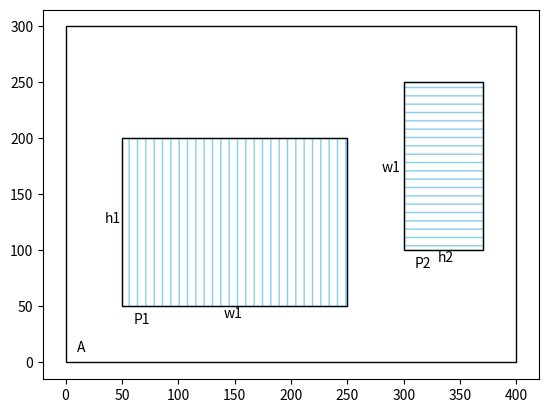

This chart was generated by the following Python code:
import random
import matplotlib.pyplot as plt
from matplotlib.patches import Rectangle

#random.seed(10)

def drawExample(maxX, maxY):
    fig, ax = plt.subplots()

    # Pravuganik koji predstavlja atlas u koji treba ubaciti slike
    ax.add_patch(Rectangle((0, 0), maxX, maxY, fill=False))
    plt.annotate('A', (10, 10))

    ax.add_patch(Rectangle((50, 50), 200, 150, fill=False, hatch='||', edgecolor='skyblue'))
    ax.add_patch(Rectangle((50, 50), 200, 150, fill=False))
    plt.annotate('P1', (60, 35))
    plt.annotate('h1', (35, 125))
    plt.annotate('w1', (140, 40))

    ax.add_patch(Rectangle((300, 100), 70, 150, fill=False, hatch='--', edgecolor='skyblue'))
    ax.add_patch(Rectangle((300, 100), 70, 150, fill=False))
    plt.annotate('P2', (310, 85))
    plt.annotate('h2', (330, 90))
    plt.annotate('w1', (280, 170))

    ax.plot()
    plt.show()


drawExample(400, 300)

class Image:
    def __init__(self, width, height):
        self.width = width
        self.height = height
        self.x = None
        self.y = None
        self.rotated = False

    def rotate(self):
        w = self.width
        self.width = self.height
        self.height = w
        self.rotated = not self.rotated


def drawImages(images, maxX, maxY, bound_x, bound_y):
    fig, ax = plt.subplots()

    # Atlas
    ax.add_patch(Rectangle((0, 0), maxX, maxY, fill=False))

    for rect in images:
        x = rect.x
        y = rect.y
        w = rect.width
        h = rect.height
        o = '--' if rect.rotated else '||'

        ax.add_patch(Rectangle((x, y), w, h, fill=False,
                     hatch=o, edgecolor='skyblue'))
        ax.add_patch(Rectangle((x, y), w, h, fill=False))

    ax.add_patch(Rectangle((0, 0), bound_x, bound_y,
                 fill=False, edgecolor='r'))

    ax.plot()
    plt.show()

def arrange_images(images, perm, orijent):
    arranged = []
    for i in range(len(images)):
        image = images[perm[i]]
        if orijent[i] is not image.rotated:
          image.rotate()
        arranged.append(image)

    return arranged

def generateImages(minDim, maxDim, n, maxArea):
    # Ukupna povrsina slika
    area = 0
    images = []

    for _ in range(n):
        w = random.randint(minDim, maxDim)
        h = random.randint(minDim, maxDim)
        image = Image(w, h)
        area = area + w * h
        if area >= maxArea:
            break
        images.append(image)

    return images

def imagesArea(images):
    sum = 0
    for img in images:
        sum = sum + img.width * img.height

    return sum